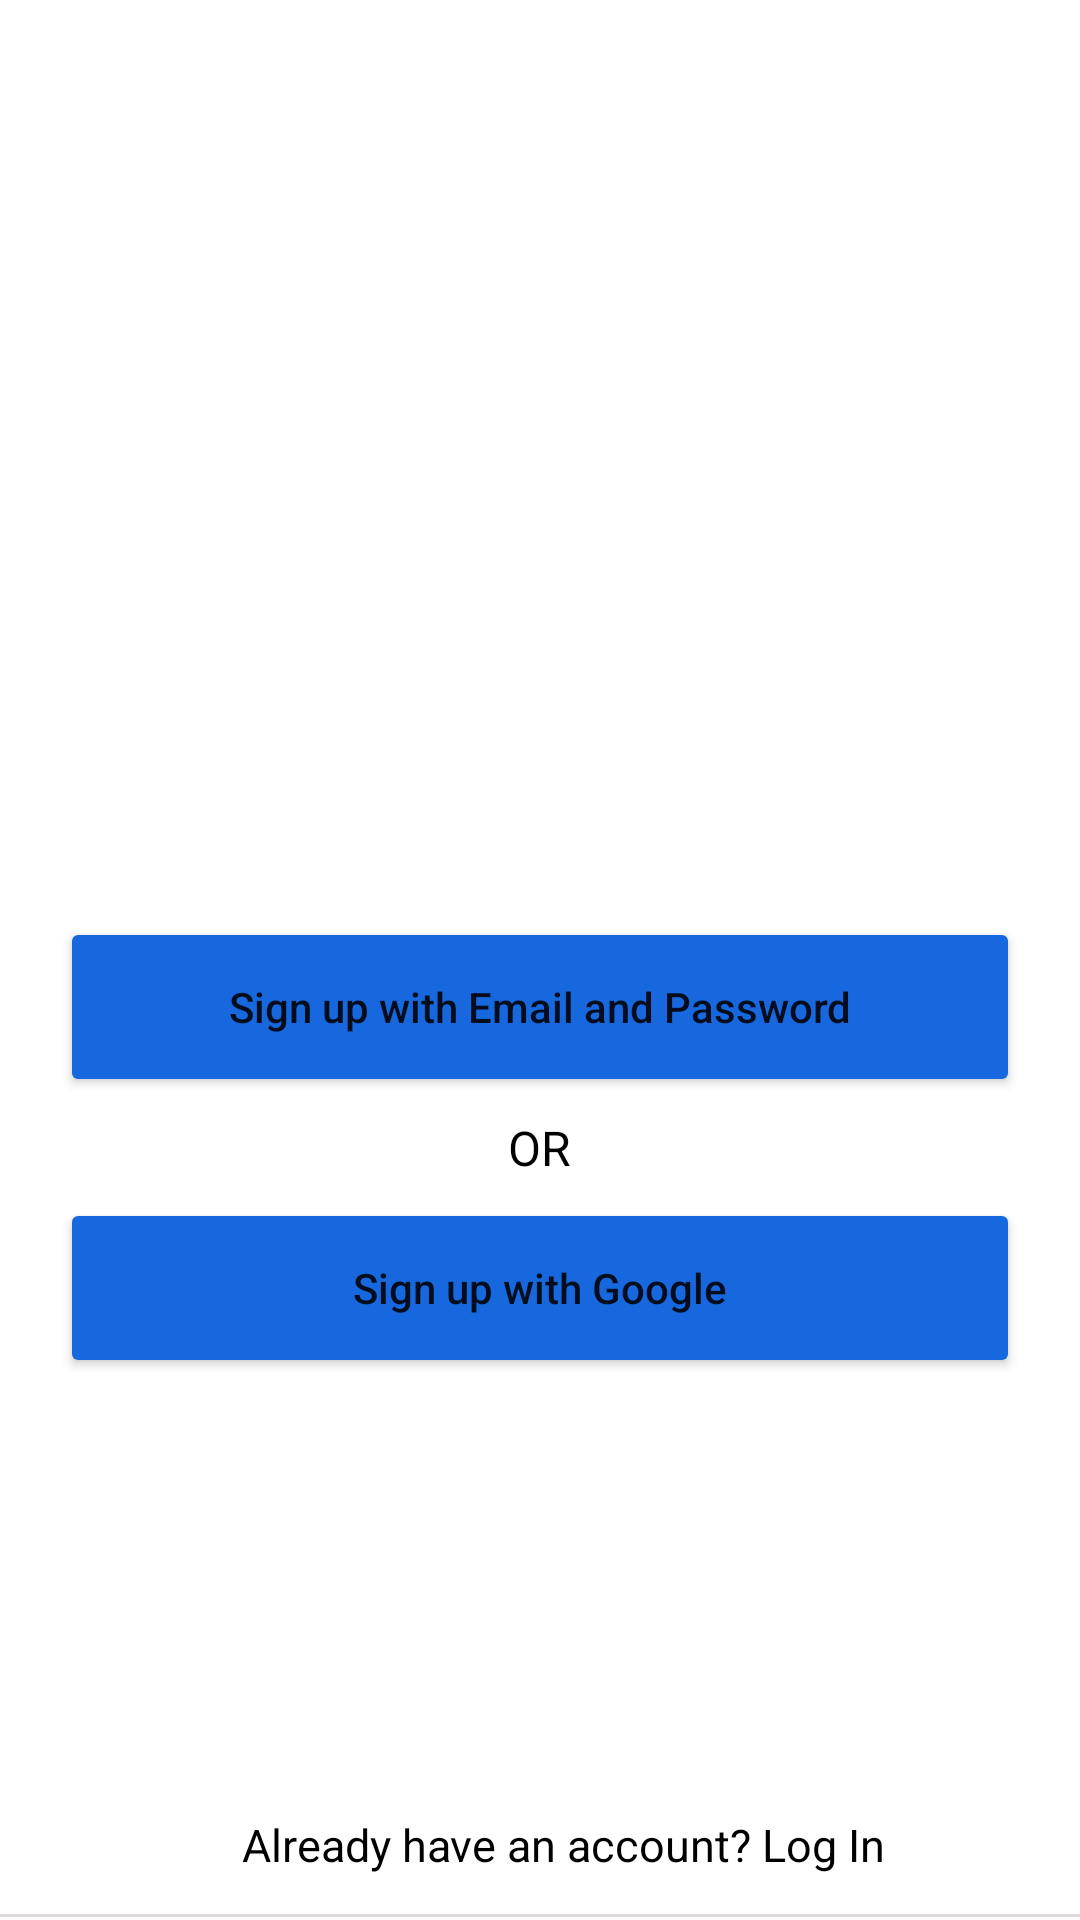

Reconstruct the res/layout file that produces this screen, plus the resources it refers to.
<!-- AndroidManifest.xml: application theme Theme.InstagramClone -->
<!-- res/layout/activity_select_register.xml -->
<?xml version="1.0" encoding="utf-8"?>
<RelativeLayout xmlns:android="http://schemas.android.com/apk/res/android"
    xmlns:app="http://schemas.android.com/apk/res-auto"
    xmlns:tools="http://schemas.android.com/tools"
    android:layout_width="match_parent"
    android:layout_height="match_parent"
    tools:context=".view.activity.SelectRegister">

    <RelativeLayout
        android:padding="20dp"
        android:layout_centerInParent="true"
        android:layout_width="match_parent"
        android:layout_height="wrap_content">

        <ImageView
            android:id="@+id/selectText"
            android:layout_marginBottom="25sp"
            android:src="@drawable/instagram_text"
            android:layout_centerHorizontal="true"
            android:layout_width="200dp"
            android:layout_height="100dp">

        </ImageView>

        <Button
            android:text="Sign up with Email and Password"
            android:layout_below="@id/selectText"
            android:id="@+id/selectEmailId"
            android:textAllCaps="false"
            android:backgroundTint="@color/dark_blue"
            android:layout_width="match_parent"
            android:layout_height="60dp">
        </Button>

        <TextView
            android:text="OR"
            android:layout_below="@id/selectEmailId"
            android:textColor="@color/black"
            android:textSize="16sp"
            android:id="@+id/selectOR"
            android:layout_marginTop="6dp"
            android:layout_marginBottom="6dp"
            android:layout_centerHorizontal="true"
            android:layout_width="wrap_content"
            android:layout_height="wrap_content">

        </TextView>

        <Button
            android:text="Sign up with Google"
            android:id="@+id/selectGoogleId"
            android:textAllCaps="false"
            android:layout_below="@id/selectOR"
            android:backgroundTint="@color/dark_blue"
            android:layout_width="match_parent"
            android:layout_height="60dp">
        </Button>

    </RelativeLayout>

    <RelativeLayout
        android:layout_width="match_parent"
        android:layout_alignParentBottom="true"
        android:layout_height="wrap_content">
        <include layout="@layout/select_register_toolbar"/>
    </RelativeLayout>

</RelativeLayout>
<!-- res/layout/select_register_toolbar.xml (included above) -->
<merge xmlns:android="http://schemas.android.com/apk/res/android">

    <com.google.android.material.appbar.AppBarLayout
        android:layout_width="match_parent"
        android:layout_height="50dp"
        android:background="@drawable/border_bottom">

        <androidx.appcompat.widget.Toolbar
            android:layout_width="match_parent"
            android:layout_height="wrap_content"
            android:id="@+id/selectRegisterToolbarId">

            <RelativeLayout
                android:layout_width="match_parent"
                android:layout_height="match_parent">

                <TextView
                    android:text="Already have an account? Log In"
                    android:textSize="15sp"
                    android:layout_centerInParent="true"
                    android:id="@+id/selectRegisterToolbarTextId"
                    android:layout_marginLeft="15dp"
                    android:textColor="@color/black"
                    android:layout_width="wrap_content"
                    android:layout_height="wrap_content">

                </TextView>

            </RelativeLayout>

        </androidx.appcompat.widget.Toolbar>

    </com.google.android.material.appbar.AppBarLayout>

</merge>
<!-- resources referenced by this layout -->
<resources>
  <color name="black">#FF000000</color>
  <color name="dark_blue">#1768de</color>
  <!-- drawable border_bottom (drawable) -->
  <?xml version="1.0" encoding="utf-8"?>
  <layer-list xmlns:android="http://schemas.android.com/apk/res/android"
      android:layout_width="match_parent"
      android:layout_height="1dp">
  
      <item
          android:bottom="1dp"
          android:top="-1dp"
          android:right="-1dp"
          android:left="-1dp"
          >
          <shape
              android:shape="rectangle">
              <stroke
                  android:width="1dp"
                  android:color="@color/gray"/>
              <solid
                  android:color="@color/white"/>
  
          </shape>
  
      </item>
  
  
  </layer-list>
  <style name="Theme.InstagramClone" parent="Theme.MaterialComponents.DayNight.NoActionBar">
          
          <item name="colorPrimary">@color/purple_500</item>
          <item name="colorPrimaryVariant">@color/purple_700</item>
          <item name="colorOnPrimary">@color/white</item>
          
          <item name="colorSecondary">@color/teal_200</item>
          <item name="colorSecondaryVariant">@color/teal_700</item>
          <item name="colorOnSecondary">@color/black</item>
          
          <item name="android:statusBarColor" tools:targetApi="l">?attr/colorPrimaryVariant</item>
          
      </style>
  <color name="gray">#DFDBDB</color>
  <color name="white">#FFFFFFFF</color>
  <color name="purple_500">#FF6200EE</color>
  <color name="purple_700">#FF3700B3</color>
  <color name="teal_200">#FF03DAC5</color>
  <color name="teal_700">#FF018786</color>
</resources>
